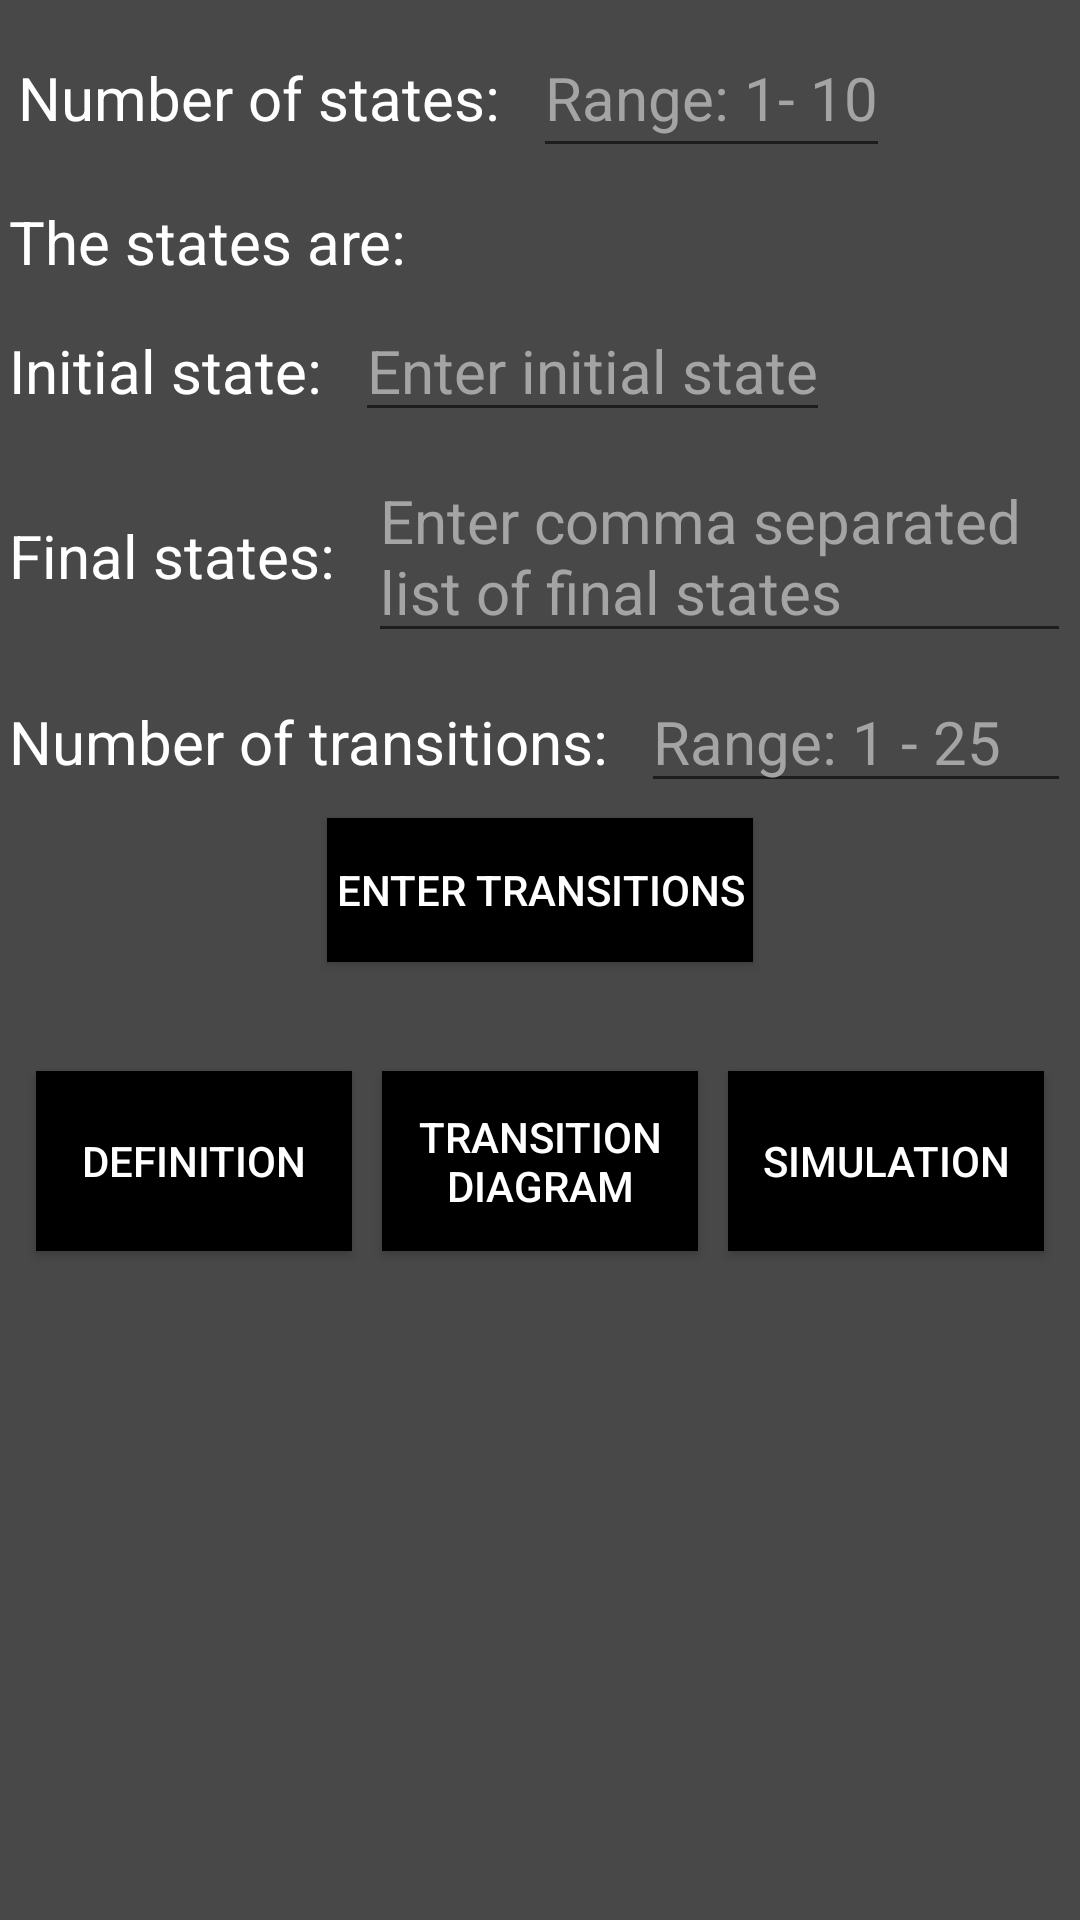

Write the Android layout XML for this screen, with the resource values it uses.
<!-- AndroidManifest.xml: application theme Theme.AppCompat.Light.DarkActionBar -->
<!-- res/layout/activity_dfa.xml -->
<?xml version="1.0" encoding="utf-8"?>
<LinearLayout xmlns:android="http://schemas.android.com/apk/res/android"
    xmlns:app="http://schemas.android.com/apk/res-auto"
    xmlns:tools="http://schemas.android.com/tools"
    android:layout_width="match_parent"
    android:layout_height="match_parent"
    android:background="#484848"
    tools:context=".Automatons.DFA.DFA">

    
        
        
        
        
    
    
    <ScrollView
        android:layout_width="match_parent"
        android:layout_height="600dp">
    <LinearLayout
        android:layout_width="match_parent"
        android:layout_height="match_parent"
        android:orientation="vertical">

        <LinearLayout
            android:layout_width="match_parent"
            android:layout_height="wrap_content"
            android:layout_margin="3dp">
            <TextView
                android:layout_width="wrap_content"
                android:layout_height="50dp"
                android:text="Number of states: "
                android:textColor="@android:color/white"
                android:layout_margin="3dp"
                android:textSize="20sp"/>

            <EditText
                android:layout_width="wrap_content"
                android:layout_height="50dp"
                android:id="@+id/no_of_states"
                android:textColor="@android:color/white"
                android:layout_margin="3dp"
                android:textSize="20sp"
                android:inputType="number"
                android:hint="Range: 1- 10"
                android:textColorHint="#a4a4a4"/>

            <Button
                android:layout_width="wrap_content"
                android:layout_height="wrap_content"
                android:id="@+id/button1"
                android:visibility="invisible"
                android:layout_margin="5dp"
                android:background="@android:color/black"
                android:textColor="@android:color/white"
                android:text="Enter"/>
        </LinearLayout>

        <LinearLayout
            android:layout_width="match_parent"
            android:layout_height="wrap_content"
            android:orientation="horizontal">

            <TextView
             android:layout_width="wrap_content"
              android:layout_height="wrap_content"
              android:layout_margin="3dp"
              android:textSize="20sp"
              android:textColor="@android:color/white"
              android:text="The states are: "/>

            <TextView
                android:layout_width="match_parent"
                android:layout_height="wrap_content"
                android:id="@+id/states"
                android:textSize="20sp"
                android:textColor="@android:color/white" />

        </LinearLayout>

        <LinearLayout
            android:layout_width="match_parent"
            android:layout_height="wrap_content">
            <TextView
                android:layout_width="wrap_content"
                android:layout_height="wrap_content"
                android:text="Initial state: "
                android:textColor="@android:color/white"
                android:layout_margin="3dp"
                android:textSize="20sp"/>

            <EditText
                android:layout_width="wrap_content"
                android:layout_height="wrap_content"
                android:id="@+id/initial_state"
                android:textColor="@android:color/white"
                android:layout_margin="3dp"
                android:inputType="textPhonetic"
                android:hint="Enter initial state"
                android:textSize="20sp"
                android:textColorHint="#a4a4a4"/>
        </LinearLayout>

        <LinearLayout
            android:layout_width="match_parent"
            android:layout_height="wrap_content">
            <TextView
                android:layout_width="wrap_content"
                android:layout_height="wrap_content"
                android:text="Final states: "
                android:textColor="@android:color/white"
                android:layout_margin="3dp"
                android:textSize="20sp"/>

            <EditText
                android:layout_width="match_parent"
                android:layout_height="wrap_content"
                android:id="@+id/final_state"
                android:textColor="@android:color/white"
                android:layout_margin="3dp"
                android:hint="Enter comma separated list of final states"
                android:textSize="20sp"
                android:textColorHint="#a4a4a4"/>
        </LinearLayout>

        <LinearLayout
            android:layout_width="match_parent"
            android:layout_height="wrap_content">
            <TextView
                android:layout_width="wrap_content"
                android:layout_height="wrap_content"
                android:text="Number of transitions: "
                android:textColor="@android:color/white"
                android:layout_margin="3dp"
                android:textSize="20sp"/>

            <EditText
                android:layout_width="match_parent"
                android:layout_height="wrap_content"
                android:id="@+id/transitions"
                android:textColor="@android:color/white"
                android:layout_margin="3dp"
                android:inputType="number"
                android:hint="Range: 1 - 25"
                android:textSize="20sp"
                android:textColorHint="#a4a4a4"/>
        </LinearLayout>

        <Button
            android:layout_width="wrap_content"
            android:layout_height="wrap_content"
            android:id="@+id/draw"
            android:text="Enter transitions"
            android:layout_gravity="center"
            android:padding="3dp"
            android:layout_margin="2dp"
            android:background="@android:color/black"
            android:textColor="@android:color/white"/>

        
            
            
            
        

        <LinearLayout
            android:layout_width="match_parent"
            android:layout_height="wrap_content"
            android:id="@+id/rootLayout"
            android:layout_margin="10dp"
            android:orientation="vertical">

        </LinearLayout>
        
            
            
        <LinearLayout
            android:layout_width="match_parent"
            android:layout_height="75dp"
            android:layout_margin="7dp">

            <Button
                android:layout_width="0dp"
                android:layout_height="60dp"
                android:layout_weight="1"
                android:background="@android:color/black"
                android:textColor="@android:color/white"
                android:layout_margin="5dp"
                android:padding="2dp"
                android:id="@+id/definition"
                android:layout_gravity="center"
                android:gravity="center"
                android:text="Definition"/>

            <Button
                android:layout_width="0dp"
                android:layout_height="60dp"
                android:layout_weight="1"
                android:padding="2dp"
                android:background="@android:color/black"
                android:textColor="@android:color/white"
                android:layout_margin="5dp"
                android:id="@+id/diagram"
                android:layout_gravity="center"
                android:gravity="center"
                android:text="Transition Diagram"/>

            <Button
                android:layout_width="0dp"
                android:layout_height="60dp"
                android:layout_weight="1"
                android:padding="2dp"
                android:layout_margin="5dp"
                android:id="@+id/simulation"
                android:background="@android:color/black"
                android:textColor="@android:color/white"
                android:text="Simulation"
                android:layout_gravity="center"
                android:gravity="center"/>

        </LinearLayout>
        <TextView
            android:layout_width="match_parent"
            android:layout_height="50dp" />

        <TextView
            android:layout_width="match_parent"
            android:layout_height="150dp"
            android:visibility="gone"
            android:id="@+id/text"/>

    </LinearLayout>
        

    </ScrollView>
    
</LinearLayout>
<!-- resources referenced by this layout -->
<resources>
  <color name="holo_purple">#ff702e8c</color>
</resources>
